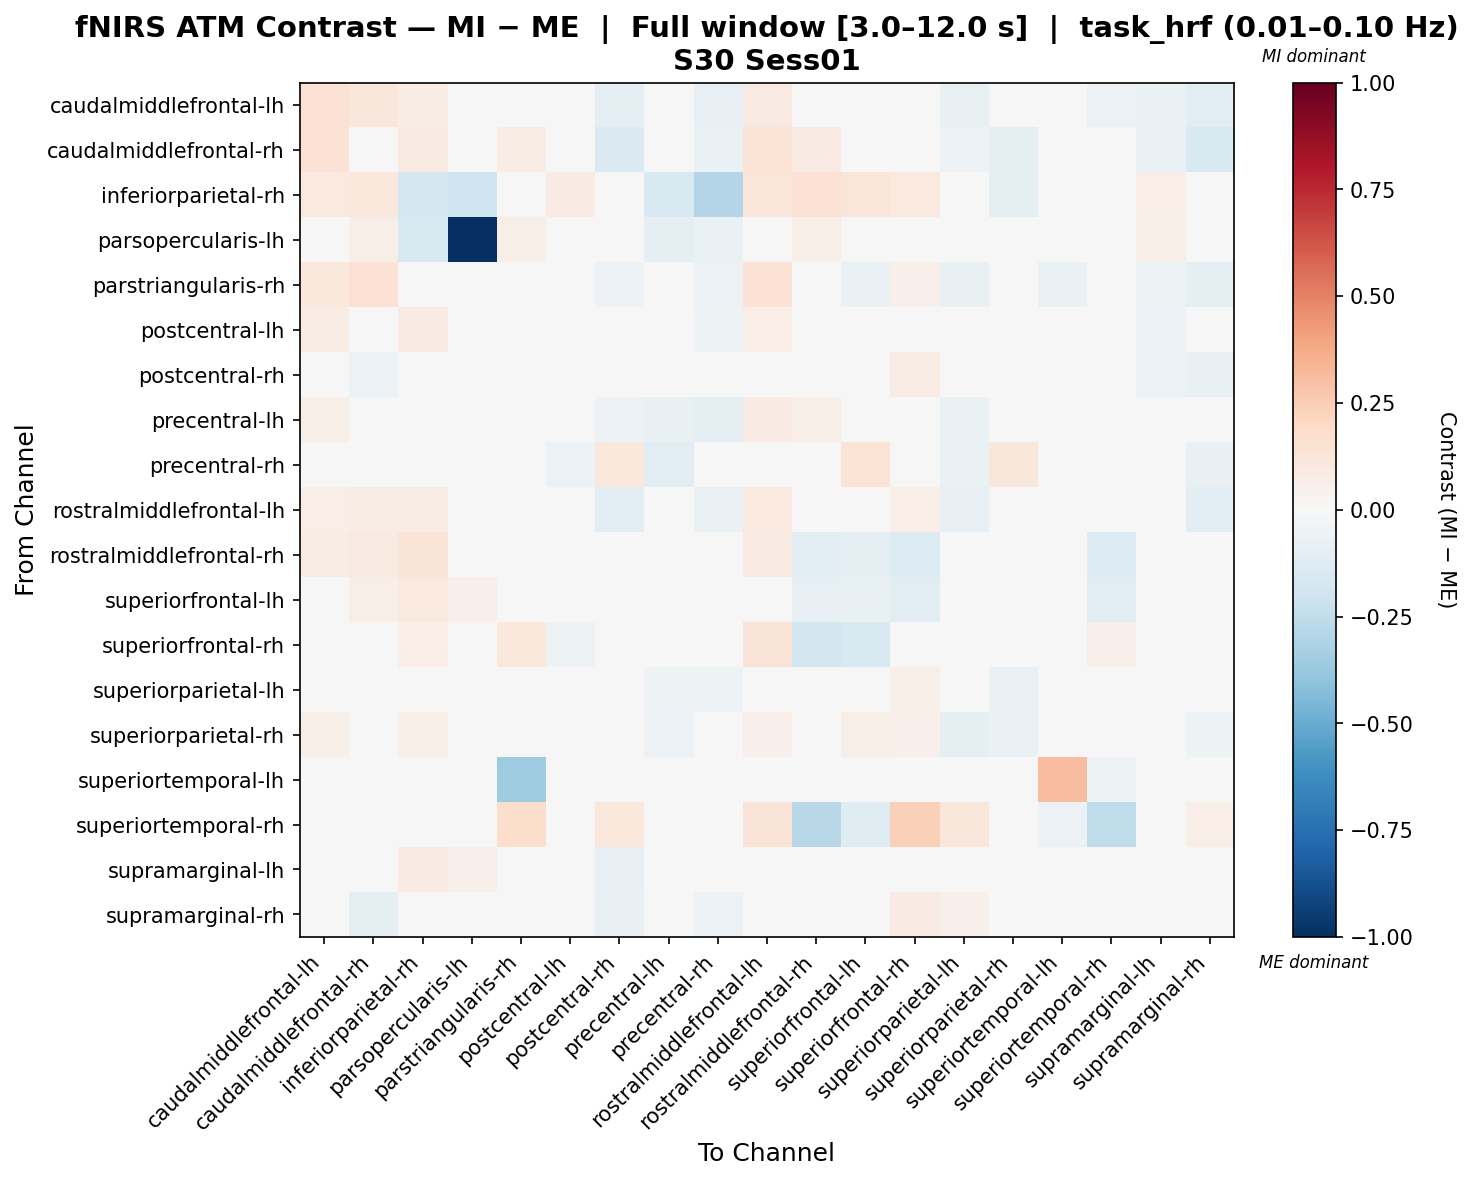

The table this chart was drawn from, first rows:
, caudalmiddlefrontal-lh, caudalmiddlefrontal-rh, inferiorparietal-rh, parsopercularis-lh, parstriangularis-rh, postcentral-lh, postcentral-rh, precentral-lh, precentral-rh, rostralmiddlefrontal-lh, rostralmiddlefrontal-rh, superiorfrontal-lh, superiorfrontal-rh, superiorparietal-lh, superiorparietal-rh, superiortemporal-lh, superiortemporal-rh, supramarginal-lh, supramarginal-rh
caudalmiddlefrontal-lh, 0.1454, 0.1104, 0.07686, 0.03285, -0.0128, 0.006016, -0.0902, -0.001843, -0.08121, 0.09039, 0.03917, -0.04462, 0.02795, -0.07745, 0.008864, -0.001438, -0.05663, -0.0625, -0.1092
caudalmiddlefrontal-rh, 0.144, 0.00259, 0.08777, 0.0409, 0.07429, -0.01624, -0.1481, -0.008979, -0.06708, 0.1353, 0.07873, 0.02544, 0.04504, -0.0599, -0.1004, -0.007374, -0.01315, -0.06366, -0.1492
inferiorparietal-rh, 0.09459, 0.1025, -0.1723, -0.2027, 0.0488, 0.07892, 0.006506, -0.154, -0.2912, 0.1209, 0.1447, 0.1209, 0.09398, -0.01045, -0.09282, 0.02928, 0.0, 0.06292, 0.01952
parsopercularis-lh, 0.04024, 0.05633, -0.1595, -1.0, 0.05633, 0.03621, 0.008047, -0.0871, -0.06911, 0.04828, 0.05633, 0.04828, 0.02414, 0.03219, 0.02817, 0.03621, 0.0, 0.05633, 0.02414
parstriangularis-rh, 0.1052, 0.1423, 0.03324, 0.02701, -0.04999, 0.03229, -0.05541, -0.03194, -0.05921, 0.1416, 0.005682, -0.06998, 0.0522, -0.07082, -0.02796, -0.06846, 0.042, -0.05303, -0.09477
postcentral-lh, 0.07052, 0.01009, 0.07854, 0.04497, 0.03543, -0.002969, -0.0445, -0.02972, -0.0522, 0.06908, 0.01332, 0.006399, 0.003868, -0.04232, -0.03864, -0.009265, -0.01105, -0.05541, -0.04614
postcentral-rh, 0.02096, -0.05548, 0.04327, 0.04327, 0.001632, -0.008829, -0.03318, -0.03139, -0.002393, -0.001923, 0.02956, 0.02628, 0.07712, -0.00268, -0.01106, 0.007672, 0.03455, -0.05996, -0.07745
precentral-lh, 0.05768, 0.03125, 0.04473, 0.01044, 0.02632, -0.0147, -0.05863, -0.07033, -0.09117, 0.08304, 0.05648, 0.04848, 0.02901, -0.06793, -0.0499, 0.00138, -0.0165, 0.007063, -0.02671
precentral-rh, -0.01738, -0.01617, -0.04643, -0.01493, -0.002703, -0.05479, 0.1032, -0.1059, 0.02364, -0.01075, 0.04532, 0.1386, 0.01562, -0.06828, 0.1116, 0.009214, -0.01421, -0.02293, -0.07278
rostralmiddlefrontal-lh, 0.06331, 0.07311, 0.07246, 0.0251, 0.0363, -0.004067, -0.1061, -0.001506, -0.06621, 0.09612, 0.0245, -0.03895, 0.06999, -0.08545, -0.008665, -0.008453, 0.01012, -0.03804, -0.1135
rostralmiddlefrontal-rh, 0.07271, 0.09309, 0.1306, 0.0492, 0.03911, -0.009123, -0.01009, 0.008887, 0.03154, 0.08753, -0.1075, -0.1005, -0.1339, -0.02904, 0.0271, -0.02041, -0.1383, 0.004132, 0.005049
superiorfrontal-lh, 0.03294, 0.05561, 0.09993, 0.05372, 0.006336, 5.490914189649451e-05, -0.007867, 0.02479, 0.04556, 0.0436, -0.07914, -0.07706, -0.1016, -0.02767, 0.04661, -0.01547, -0.1126, 0.01808, -0.005862
superiorfrontal-rh, 0.04782, 0.03769, 0.06822, 0.02035, 0.1033, -0.05247, 0.02879, -0.04764, 0.007422, 0.1321, -0.1801, -0.153, -0.02446, -0.006899, 0.01994, -0.0332, 0.05045, -0.04983, 0.03144
superiorparietal-lh, 0.02163, -0.002482, 0.04888, 0.04355, -0.002147, -0.01933, -0.01589, -0.05097, -0.05217, 0.0185, 0.01228, 0.003682, 0.05832, -0.027, -0.06834, -0.02869, 0.0378, 0.01137, 0.01102
superiorparietal-rh, 0.06133, -0.0245, 0.0556, 0.04598, 0.01684, -0.03206, -0.03703, -0.05503, -0.01798, 0.05263, 0.04204, 0.05805, 0.05172, -0.08823, -0.06992, -0.001796, -0.007964, 0.003498, -0.05318
superiortemporal-lh, 0.03829, 0.01402, 0.04869, 0.04869, -0.3521, -0.002981, -0.02493, 0.01749, 0.01402, 0.03829, -0.003313, -0.003313, -0.02279, -0.04426, -0.01619, 0.3094, -0.05201, -0.001579, -0.005455
superiortemporal-rh, -0.01769, -0.01179, 0.0, 0.0, 0.1754, -0.009826, 0.1042, -0.01572, -0.01769, 0.1285, -0.2808, -0.1179, 0.2351, 0.1158, -0.007861, -0.05699, -0.2547, -0.03341, 0.06548
supramarginal-lh, 0.009692, -0.01322, 0.08342, 0.05123, 0.002382, -0.04014, -0.07912, 0.005026, -0.0402, 0.03918, 0.03437, 0.0384, 0.001209, 0.002116, 0.01133, -0.01168, -0.03031, -0.01555, -0.04813
supramarginal-rh, -0.02018, -0.08609, 0.04497, 0.04497, -0.03002, 0.00184, -0.07301, -0.00208, -0.06232, -0.03438, 0.03157, 0.02897, 0.0859, 0.05183, -0.04359, 0.01119, 0.04365, -0.0181, 0.02488
